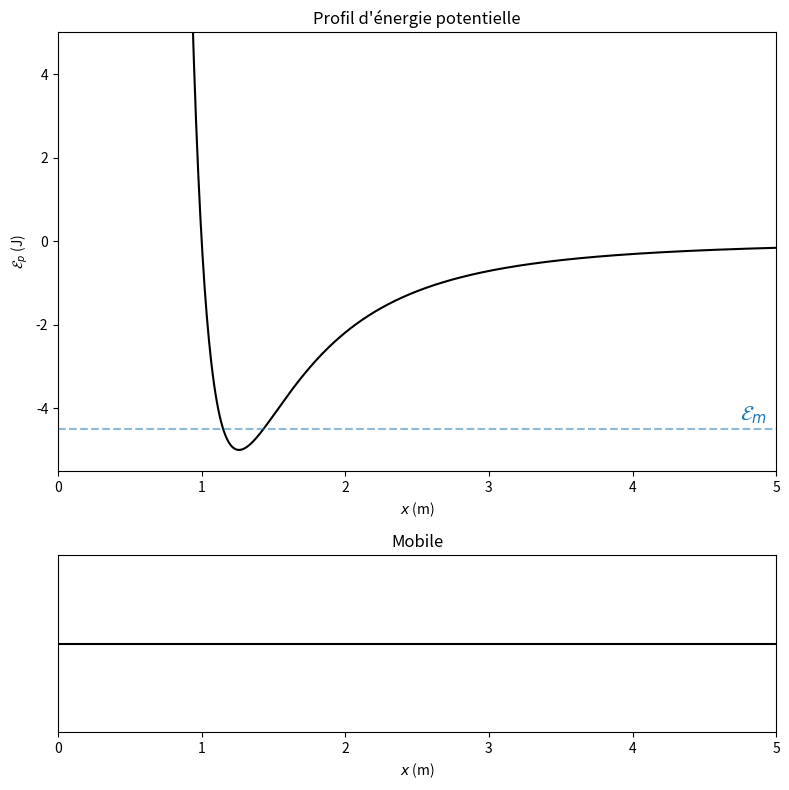

Write the Python code that produced this figure.
#!/usr/bin/env python3
# -*- coding: utf-8 -*-
"""
Created on Sat Dec 11 20:38:00 2021
Mouvement dans un potentiel similaire au potentiel de Lennard-Jones
@author: remimetzdorff
"""

import numpy as np
import matplotlib.pyplot as plt
from scipy.integrate import odeint
import matplotlib.animation as animation

#############################
# PARAMÈTRES DE LA SIMULATION
#############################
E0    = 5     # facteur d'échelle pour le profil d'énergie potentielle
d     = 1     # distance caractéristique
m     = 1   # masse du point matériel

duration = 30  # durée de la simulation
fps      = 25 # nombre d'images par seconde (pour l'animation)
ralenti  = 1
# CONDITIONS INITIALES
deq = 1.26 * d
x0 = deq   # position initiale
v0 = -1   # vitesse initiale

##########
# ÉNERGIES
##########
def energy_potentielle(r):
    return 4 * E0 * ( (d/r)**6 - (d/r)**3 )
def energy_cinetique(v):
    return 0.5 * m * v**2
def energy_mecanique(x,v):
    return energy_cinetique(v) + energy_potentielle(x)

######################
# RÉSOLUTION NUMÉRIQUE
######################
def eqdiff(V,t):
    """Équations différentielles associées au problème"""
    x,v = V
    dx = v
    dv = 4 * E0 * (6 * d**6/x**7 - 3 * d**3/x**4)
    return [dx, dv]

t = np.linspace(0,duration,duration*fps*ralenti)
V = odeint(eqdiff, [x0,v0], t)
x = V[:,0]
v = V[:,1]

############################
# REPRÉSENTATIONS GRAPHIQUES
############################
fig = plt.figure(figsize=(8,8))
sps = (3,1)
ax1 = plt.subplot2grid(sps,(0,0),rowspan=2) # profil d'énergie potentielle
ax2 = plt.subplot2grid(sps,(2,0)) # trajectoire

x_plot = np.linspace(0,5,1000)
ax1.plot(x_plot, energy_potentielle(x_plot), "k")
ax1.plot([0,5],np.ones(2)*energy_mecanique(x0, v0), "--", alpha=.5)
ax1.annotate("${\cal E}_m$", (4.75, .2+energy_mecanique(x0, v0)), color="C0", size=15)
ax1.set_xlim(min(x_plot), max(x_plot))
ax1.set_ylim(-1.1*E0, 5)
ax1.set_xlabel("$x$ (m)")
ax1.set_ylabel("${\cal E}_p$ (J)")
ax1.set_title("Profil d'énergie potentielle")

ax2.plot([0,10],[0,0], "k")
ax2.set_xlim(min(x_plot), max(x_plot))
ax2.set_xlabel("$x$ (m)")
ax2.set_yticks([])
ax2.set_title("Mobile")

plt.tight_layout()

###########
# ANIMATION
###########
Ec_profil,    = ax1.plot([], [], "oC1")
Ep_profil,    = ax1.plot([], [], "ok")
Em_profil,    = ax1.plot([], [], "oC3")
trajectoire,  = ax2.plot([], [], "ok", ms=10)

def animate(i):
    trajectoire.set_data([x[i]], [0])
    ax2.set_title("$x$ = {:.2f} m, $v$ = {:.2f} m/s".format(x[i], v[i]))
    Ep_profil.set_data([x[i]], [energy_potentielle(x[i])])
    ax1.set_title("$E_p$ = {:.2f} J, $E_c$ = {:.2f} J".format(energy_potentielle(x[i]),
                                                              energy_cinetique(v[i])))
    return 

ani = animation.FuncAnimation(fig, animate, frames=len(x), interval=1e3/fps)
plt.show()